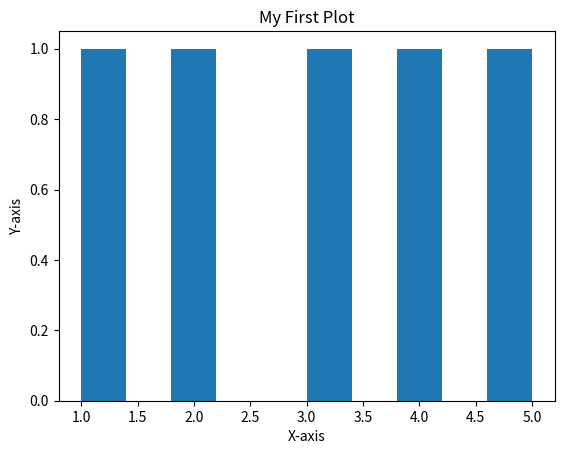

Python code for this plot:
import matplotlib.pyplot as plt
import numpy as np

# Use parentheses () to call the array function
x = np.array([1, 2, 3, 4, 5])
y = np.array([10, 20, 30, 40, 50])

# Use a comma to separate the arguments
plt.hist(x)

# Adding labels makes it easier to read
plt.xlabel('X-axis')
plt.ylabel('Y-axis')
plt.title('My First Plot')

plt.show()
